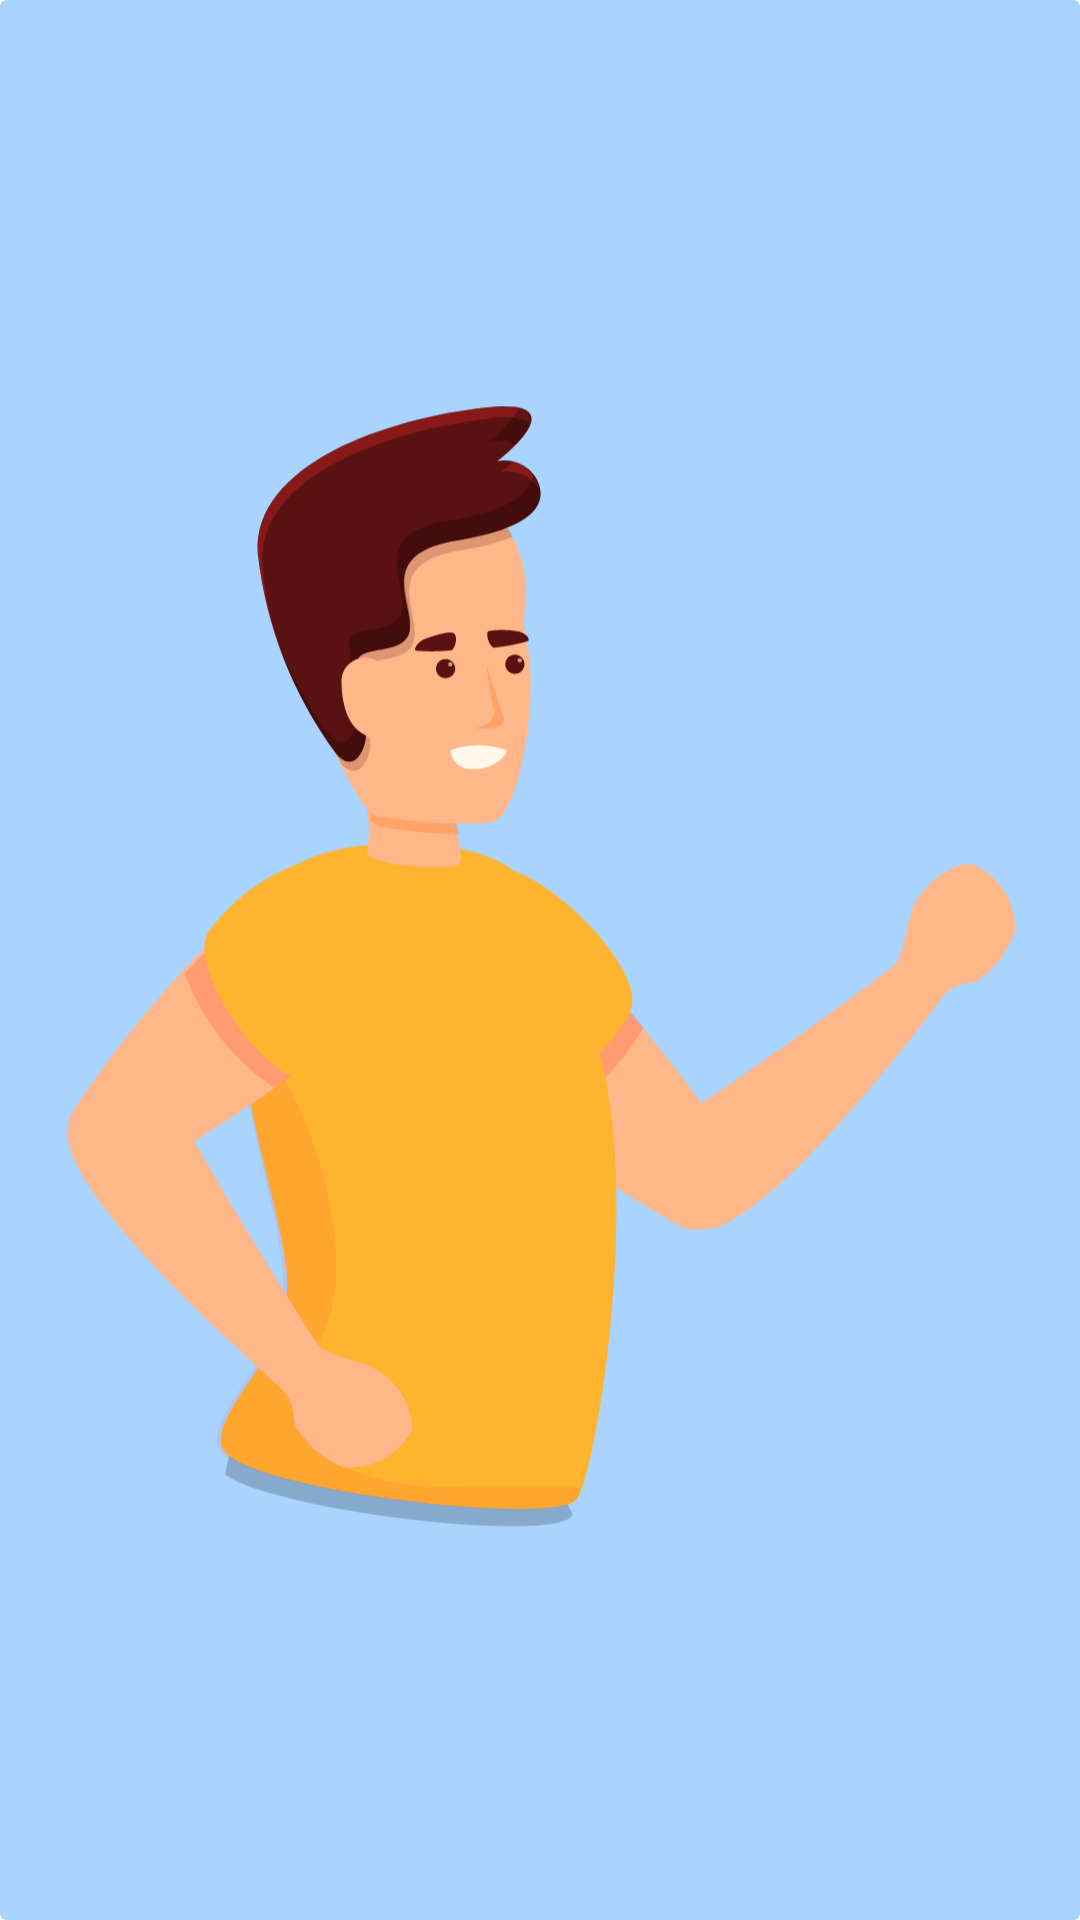

Android layout source for this screen:
<!-- AndroidManifest.xml: application theme Theme.FleeTheField -->
<!-- res/layout/game_zone_item_layout.xml -->
<?xml version="1.0" encoding="utf-8"?>
<androidx.cardview.widget.CardView xmlns:android="http://schemas.android.com/apk/res/android"
    android:id="@+id/zone"
    android:layout_width="match_parent"
    android:layout_height="40dp"
    xmlns:app="http://schemas.android.com/apk/res-auto"
    app:cardCornerRadius="2dp"
    app:cardElevation="0dp"
    android:layout_margin="2dp"
    app:cardBackgroundColor="@color/game_zone_active">

    <ImageView
        android:id="@+id/image"
        android:layout_width="match_parent"
        android:layout_height="match_parent"
        android:src="@drawable/player_icon"/>

</androidx.cardview.widget.CardView>
<!-- resources referenced by this layout -->
<resources>
  <color name="game_zone_active">#A9D4FF</color>
  <!-- drawable player_icon: vector/xml drawable (drawable, 12355 chars, omitted) -->
  <style name="Theme.FleeTheField" parent="Theme.MaterialComponents.Light.NoActionBar">
          
          <item name="colorPrimary">@color/red</item>
          <item name="colorPrimaryVariant">@color/red</item>
          <item name="colorOnPrimary">@color/white</item>
          
          <item name="colorSecondary">@color/red</item>
          <item name="colorSecondaryVariant">@color/red</item>
          <item name="colorOnSecondary">@color/black</item>
          
          <item name="android:statusBarColor" tools:targetApi="l">?attr/colorPrimaryVariant</item>
          
      </style>
  <color name="red">#F83636</color>
  <color name="white">#FFFFFFFF</color>
  <color name="black">#FF000000</color>
</resources>
